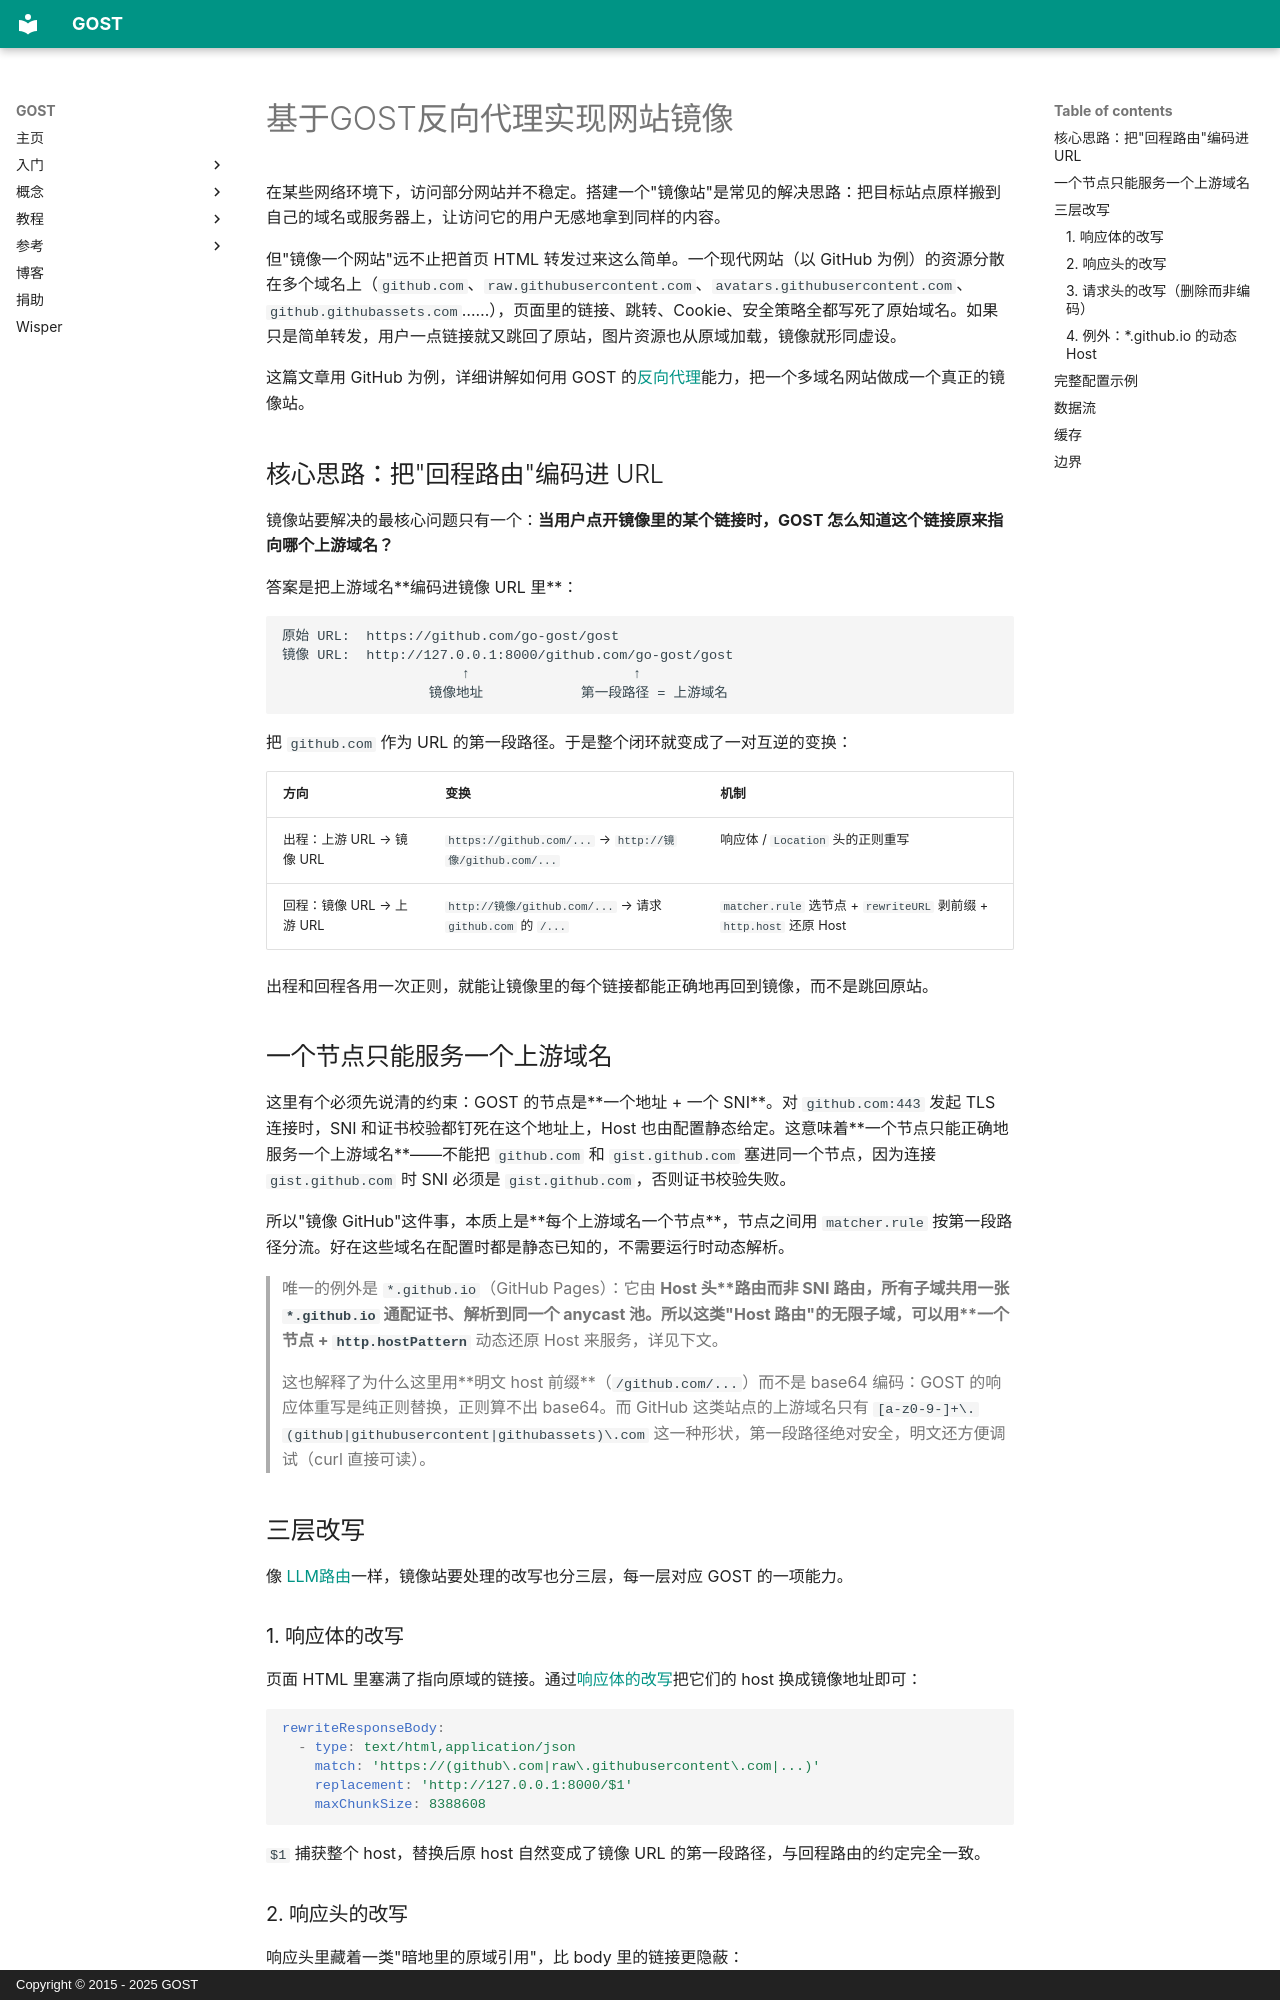

repository: go-gost/docs · page: blog/posts/github-mirror/index.html · generator: mkdocs · copyright: Copyright © 2015 - 2025 GOST

---
authors:
  - ginuerzh
categories:
  - Tutorial
  - Reverse Proxy
readtime: 20
date: 2026-08-28
comments: true
---

# 基于GOST反向代理实现网站镜像

在某些网络环境下，访问部分网站并不稳定。搭建一个"镜像站"是常见的解决思路：把目标站点原样搬到自己的域名或服务器上，让访问它的用户无感地拿到同样的内容。

但"镜像一个网站"远不止把首页 HTML 转发过来这么简单。一个现代网站（以 GitHub 为例）的资源分散在多个域名上（`github.com`、`raw.githubusercontent.com`、`avatars.githubusercontent.com`、`github.githubassets.com`……），页面里的链接、跳转、Cookie、安全策略全都写死了原始域名。如果只是简单转发，用户一点链接就又跳回了原站，图片资源也从原域加载，镜像就形同虚设。

这篇文章用 GitHub 为例，详细讲解如何用 GOST 的[反向代理](https://latest.gost.run/tutorials/reverse-proxy)能力，把一个多域名网站做成一个真正的镜像站。

<!-- more -->

## 核心思路：把"回程路由"编码进 URL

镜像站要解决的最核心问题只有一个：**当用户点开镜像里的某个链接时，GOST 怎么知道这个链接原来指向哪个上游域名？**

答案是把上游域名**编码进镜像 URL 里**：

```
原始 URL:  https://github.com/go-gost/gost
镜像 URL:  http://127.0.0.1:8000/github.com/go-gost/gost
                      ↑                    ↑
                  镜像地址            第一段路径 = 上游域名
```

把 `github.com` 作为 URL 的第一段路径。于是整个闭环就变成了一对互逆的变换：

| 方向 | 变换 | 机制 |
|------|------|------|
| 出程：上游 URL → 镜像 URL | `https://github.com/...` → `http://镜像/github.com/...` | 响应体 / `Location` 头的正则重写 |
| 回程：镜像 URL → 上游 URL | `http://镜像/github.com/...` → 请求 `github.com` 的 `/...` | `matcher.rule` 选节点 + `rewriteURL` 剥前缀 + `http.host` 还原 Host |

出程和回程各用一次正则，就能让镜像里的每个链接都能正确地再回到镜像，而不是跳回原站。

## 一个节点只能服务一个上游域名

这里有个必须先说清的约束：GOST 的节点是**一个地址 + 一个 SNI**。对 `github.com:443` 发起 TLS 连接时，SNI 和证书校验都钉死在这个地址上，Host 也由配置静态给定。这意味着**一个节点只能正确地服务一个上游域名**——不能把 `github.com` 和 `gist.github.com` 塞进同一个节点，因为连接 `gist.github.com` 时 SNI 必须是 `gist.github.com`，否则证书校验失败。

所以"镜像 GitHub"这件事，本质上是**每个上游域名一个节点**，节点之间用 `matcher.rule` 按第一段路径分流。好在这些域名在配置时都是静态已知的，不需要运行时动态解析。

> 唯一的例外是 `*.github.io`（GitHub Pages）：它由 **Host 头**路由而非 SNI 路由，所有子域共用一张 `*.github.io` 通配证书、解析到同一个 anycast 池。所以这类"Host 路由"的无限子域，可以用**一个节点 + `http.hostPattern`** 动态还原 Host 来服务，详见下文。

> 这也解释了为什么这里用**明文 host 前缀**（`/github.com/...`）而不是 base64 编码：GOST 的响应体重写是纯正则替换，正则算不出 base64。而 GitHub 这类站点的上游域名只有 `[a-z0-9-]+\.(github|githubusercontent|githubassets)\.com` 这一种形状，第一段路径绝对安全，明文还方便调试（curl 直接可读）。

## 三层改写

像 [LLM路由](llm-router.md)一样，镜像站要处理的改写也分三层，每一层对应 GOST 的一项能力。

### 1. 响应体的改写

页面 HTML 里塞满了指向原域的链接。通过[响应体的改写](https://latest.gost.run/tutorials/reverse-proxy/#_12)把它们的 host 换成镜像地址即可：

```yaml
rewriteResponseBody:
  - type: text/html,application/json
    match: 'https://(github\.com|raw\.githubusercontent\.com|...)'
    replacement: 'http://127.0.0.1:8000/$1'
    maxChunkSize: 8388608
```

`$1` 捕获整个 host，替换后原 host 自然变成了镜像 URL 的第一段路径，与回程路由的约定完全一致。

### 2. 响应头的改写

响应头里藏着一类"暗地里的原域引用"，比 body 里的链接更隐蔽：

* **`Location`**——302/301 跳转。`github.com` 的很多请求会跳回原域，必须把跳转目标也编码成镜像 URL，否则一次跳转就离开了镜像。
* **`Set-Cookie` 的 `Domain`**——登录态的 Cookie 绑定了原域。匿名浏览下若不去掉 `Domain`，剥掉域后 Cookie 会跟着路径泄漏到其它上游。
* **`Content-Security-Policy` / `Strict-Transport-Security`**——CSP 会阻断镜像域的资源加载，HSTS 会强制 HTTPS。镜像走 HTTP，这两类头必须删掉。

这些是 GOST 的头重写能力（`rewriteResponseHeader`），按"头名正则 + 值正则替换"工作：

```yaml
rewriteResponseHeader:
  - name: '(?i)^location$'
    match: 'https://github\.com'
    replacement: 'http://127.0.0.1:8000/github.com'
  - name: '(?i)^set-cookie$'
    match: '(?i)domain=\.?github\.com;?\s*'
    replacement: ''          # 值被删空 → 该头被删除
  - name: '(?i)^content-security-policy(-report-only)?$'
    match: '.*'
    replacement: ''
  - name: '(?i)^strict-transport-security$'
    match: '.*'
    replacement: ''
```
